Run: headless pygame with SDL's dummy video driver; simulated clock (each Clock.tick advances the game by its frame time, no real sleeping); random seed 0; keys injected as events and as key.get_pressed() state; no mouse input.
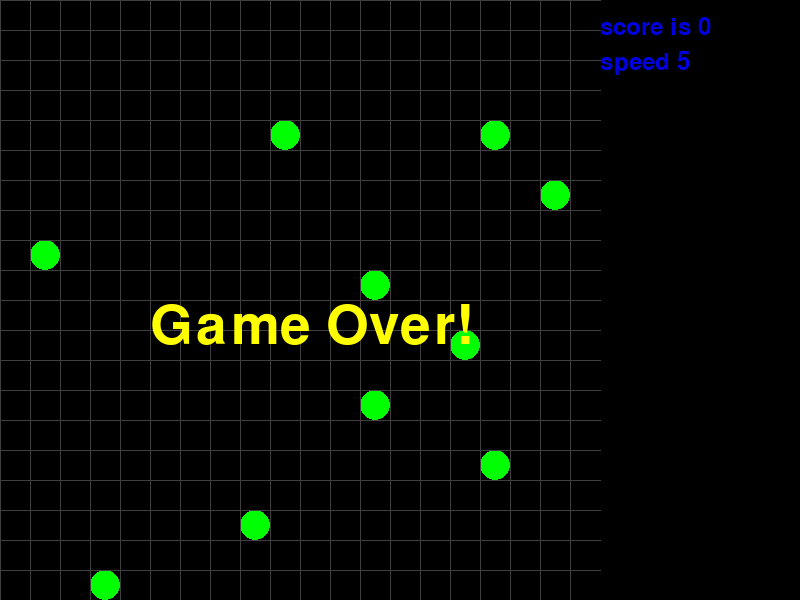
Frame 1 of 4 · flips 1–60 · no input
Frame 2 of 4 · flips 61–180 · tapped SPACE, RETURN · held RIGHT (→), D · screen unchanged from frame 1, image omitted
Frame 3 of 4 · flips 181–300 · held DOWN (↓), S · screen unchanged from frame 2, image omitted
Frame 4 of 4 · flips 301–420 · held LEFT (←), A, UP (↑), W · screen unchanged from frame 3, image omitted

The pygame program that drew these frames:

import sys
import random
import pygame
from pygame.locals import QUIT, KEYDOWN,\
    K_LEFT, K_RIGHT, K_UP, K_DOWN, Rect

pygame.init()
SURFACE = pygame.display.set_mode((800, 600))
FPSCLOCK = pygame.time.Clock()
sysfont = pygame.font.SysFont(None, 36)
FOODS = []
SNAKE = []
score=0
speed=5
(W, H) = (20, 20)

def add_food():
    """ 임의의 장소에 먹이를 배치 """
    while True:
        pos = (random.randint(0, W-1), random.randint(0, H-1))
        if pos in FOODS or pos in SNAKE:
            continue
        FOODS.append(pos)
        break

def move_food(pos):
    """ 먹이를 다른 장소로 이동 """
    i = FOODS.index(pos)
    del FOODS[i]
    add_food()

def paint(message):
    """ 화면 전체 그리기 """
    SURFACE.fill((0, 0, 0))
    for food in FOODS:
        pygame.draw.ellipse(SURFACE,"green",
                            Rect(food[0]*30, food[1]*30, 30, 30))
    
    for body in SNAKE:
        pygame.draw.rect(SURFACE, (0, 255, 255),
                         Rect(body[0]*30, body[1]*30, 30, 30))
        
    for index in range(20):
        pygame.draw.line(SURFACE, (64, 64, 64), (index*30, 0),
                         (index*30, 600))
        pygame.draw.line(SURFACE, (64, 64, 64), (0, index*30),
                         (600, index*30))
    if message != None:
        SURFACE.blit(message, (150, 300))

    
    score_image = sysfont.render("score is {}".format(score),
                                     True, (0, 0, 225))
    SURFACE.blit(score_image,(600,15))
    
    speed_image = sysfont.render("speed {}".format(speed),
                                     True, (0, 0, 225))
    SURFACE.blit(speed_image,(600,50))
    
    pygame.display.update()

def main():
    """ 메인 루틴 """
    global score,speed
    myfont = pygame.font.SysFont(None, 80)
    key = K_DOWN
    message = None
    game_over = False
    SNAKE.append((int(W/2), int(H/2)))
    for _ in range(10):
        add_food()

    while True:
        for event in pygame.event.get():
            if event.type == QUIT:
                pygame.quit()
                sys.exit()
            elif event.type == KEYDOWN:
                key = event.key

        if not game_over:
            if key == K_LEFT:
                head = (SNAKE[0][0] - 1, SNAKE[0][1])
            elif key == K_RIGHT:
                head = (SNAKE[0][0] + 1, SNAKE[0][1])
            elif key == K_UP:
                head = (SNAKE[0][0], SNAKE[0][1] - 1)
            elif key == K_DOWN:
                head = (SNAKE[0][0], SNAKE[0][1] + 1)

            if head in SNAKE or \
               head[0] < 0 or head[0] >= W or \
               head[1] < 0 or head[1] >= H:
                message = myfont.render("Game Over!",
                                        True, (255, 255, 0))
                game_over = True

            SNAKE.insert(0, head)
            if head in FOODS:
                move_food(head)
                score+=100

                if score%500==0:
                    speed+=5
            else:
                SNAKE.pop()

        paint(message)
        FPSCLOCK.tick(speed)

if __name__ == '__main__':
    main()
